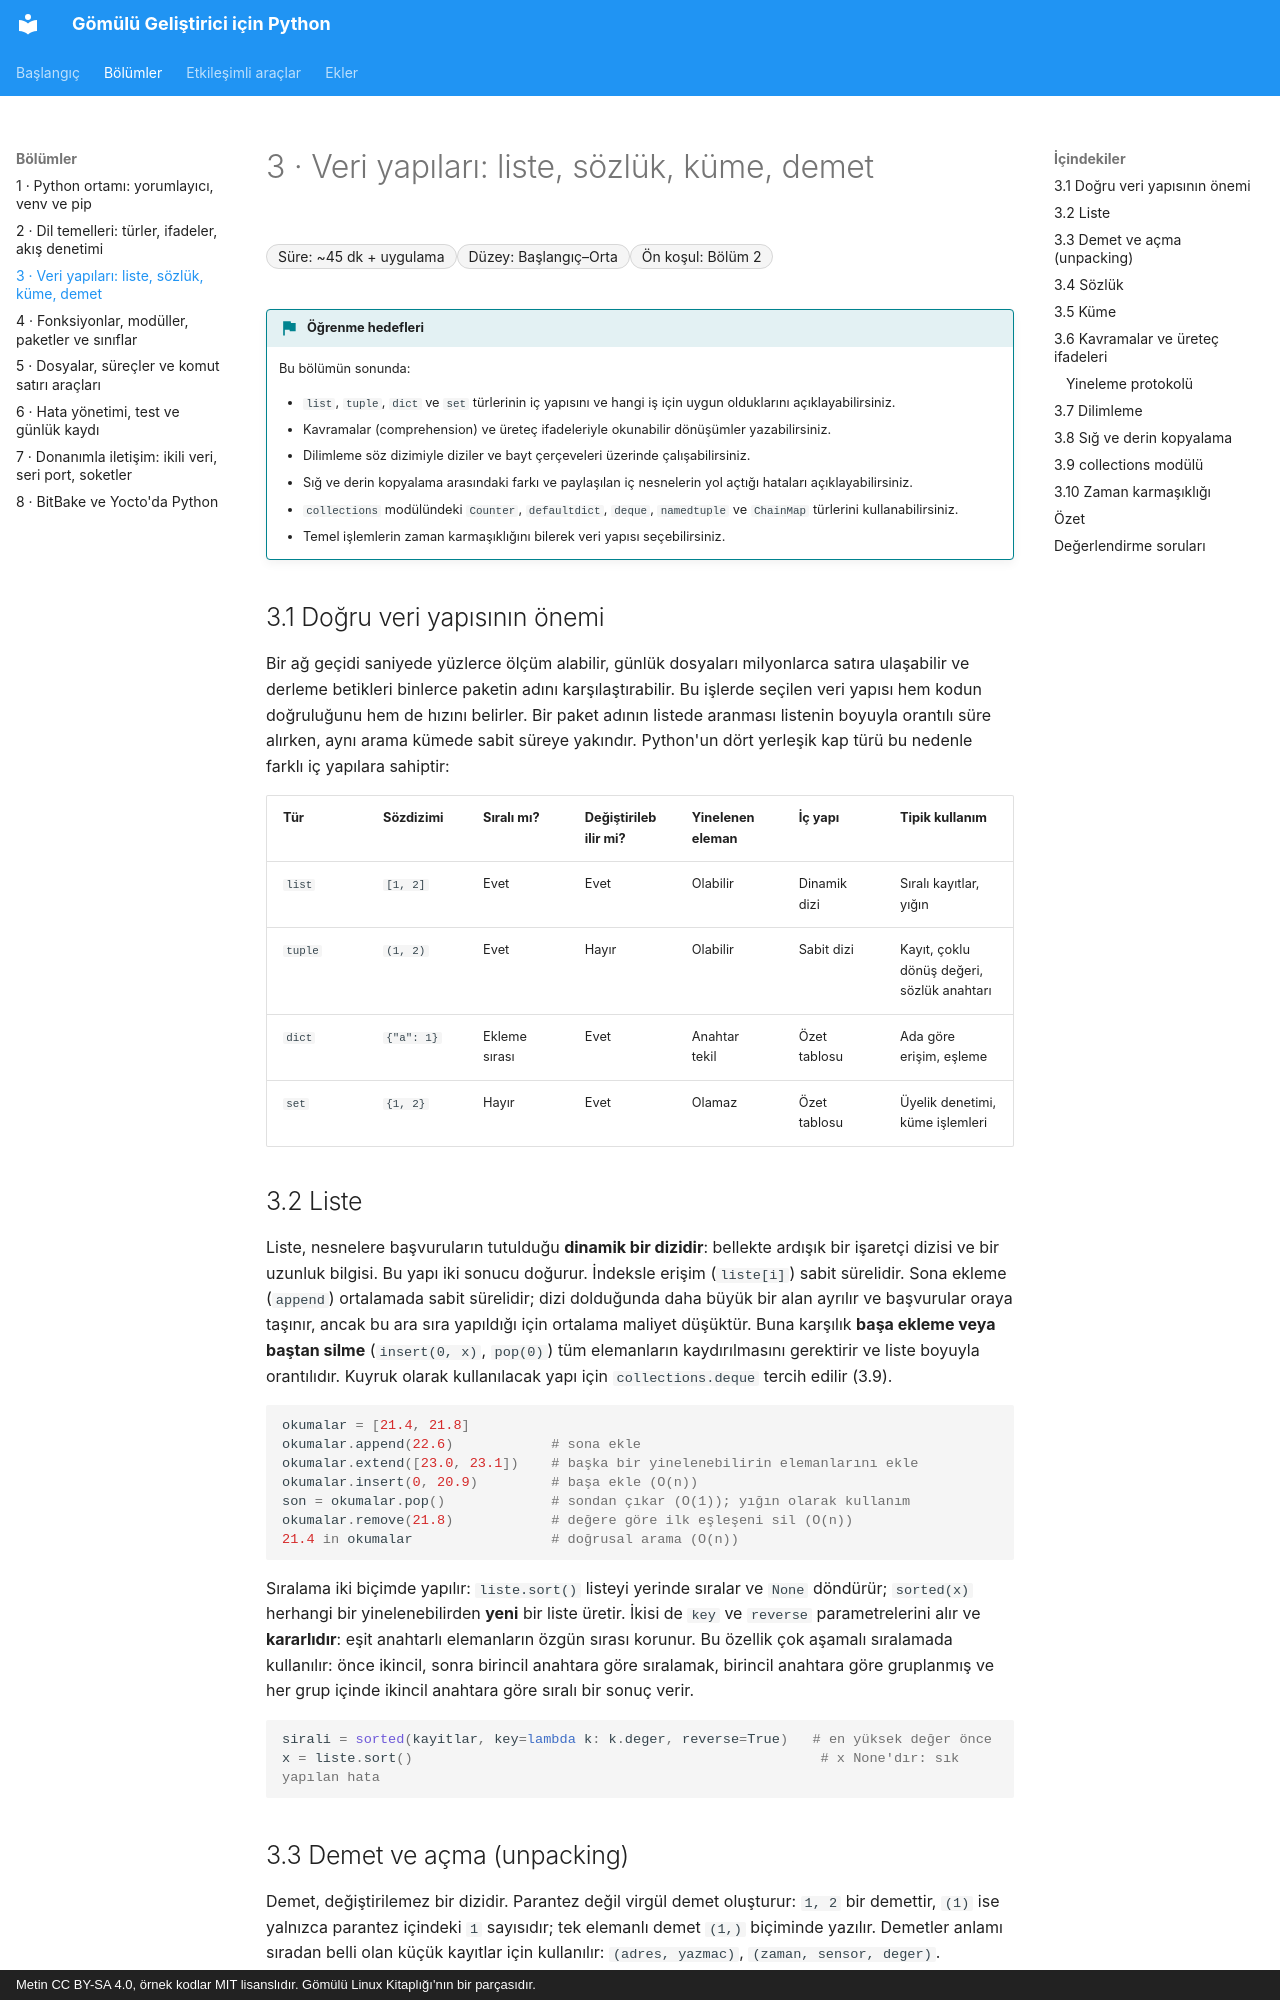

repository: mfguney/python-gomulu · page: bolumler/03-veri-yapilari.html · generator: mkdocs · copyright: Metin CC BY-SA 4.0, örnek kodlar MIT lisanslıdır. Gömülü Linux Kitaplığı'nın bir parçasıdır.

# 3 · Veri yapıları: liste, sözlük, küme, demet

<div class="kunye" markdown>
<span>Süre: ~45 dk + uygulama</span><span>Düzey: Başlangıç–Orta</span><span>Ön koşul: Bölüm 2</span>
</div>

!!! hedef "Öğrenme hedefleri"
    Bu bölümün sonunda:

    - `list`, `tuple`, `dict` ve `set` türlerinin iç yapısını ve hangi iş için uygun olduklarını açıklayabilirsiniz.
    - Kavramalar (comprehension) ve üreteç ifadeleriyle okunabilir dönüşümler yazabilirsiniz.
    - Dilimleme söz dizimiyle diziler ve bayt çerçeveleri üzerinde çalışabilirsiniz.
    - Sığ ve derin kopyalama arasındaki farkı ve paylaşılan iç nesnelerin yol açtığı hataları açıklayabilirsiniz.
    - `collections` modülündeki `Counter`, `defaultdict`, `deque`, `namedtuple` ve `ChainMap` türlerini kullanabilirsiniz.
    - Temel işlemlerin zaman karmaşıklığını bilerek veri yapısı seçebilirsiniz.

## 3.1 Doğru veri yapısının önemi

Bir ağ geçidi saniyede yüzlerce ölçüm alabilir, günlük dosyaları milyonlarca satıra ulaşabilir ve
derleme betikleri binlerce paketin adını karşılaştırabilir. Bu işlerde seçilen veri yapısı hem kodun
doğruluğunu hem de hızını belirler. Bir paket adının listede aranması listenin boyuyla orantılı süre
alırken, aynı arama kümede sabit süreye yakındır. Python'un dört yerleşik kap türü bu nedenle farklı
iç yapılara sahiptir:

| Tür | Sözdizimi | Sıralı mı? | Değiştirilebilir mi? | Yinelenen eleman | İç yapı | Tipik kullanım |
|---|---|---|---|---|---|---|
| `list` | `[1, 2]` | Evet | Evet | Olabilir | Dinamik dizi | Sıralı kayıtlar, yığın |
| `tuple` | `(1, 2)` | Evet | Hayır | Olabilir | Sabit dizi | Kayıt, çoklu dönüş değeri, sözlük anahtarı |
| `dict` | `{"a": 1}` | Ekleme sırası | Evet | Anahtar tekil | Özet tablosu | Ada göre erişim, eşleme |
| `set` | `{1, 2}` | Hayır | Evet | Olamaz | Özet tablosu | Üyelik denetimi, küme işlemleri |

## 3.2 Liste

Liste, nesnelere başvuruların tutulduğu **dinamik bir dizidir**: bellekte ardışık bir işaretçi dizisi ve
bir uzunluk bilgisi. Bu yapı iki sonucu doğurur. İndeksle erişim (`liste[i]`) sabit sürelidir. Sona
ekleme (`append`) ortalamada sabit sürelidir; dizi dolduğunda daha büyük bir alan ayrılır ve
başvurular oraya taşınır, ancak bu ara sıra yapıldığı için ortalama maliyet düşüktür. Buna karşılık
**başa ekleme veya baştan silme** (`insert(0, x)`, `pop(0)`) tüm elemanların kaydırılmasını gerektirir ve
liste boyuyla orantılıdır. Kuyruk olarak kullanılacak yapı için `collections.deque` tercih edilir (3.9).

```python
okumalar = [21.4, 21.8]
okumalar.append(22.6)            # sona ekle
okumalar.extend([23.0, 23.1])    # başka bir yinelenebilirin elemanlarını ekle
okumalar.insert(0, 20.9)         # başa ekle (O(n))
son = okumalar.pop()             # sondan çıkar (O(1)); yığın olarak kullanım
okumalar.remove(21.8)            # değere göre ilk eşleşeni sil (O(n))
21.4 in okumalar                 # doğrusal arama (O(n))
```

Sıralama iki biçimde yapılır: `liste.sort()` listeyi yerinde sıralar ve `None` döndürür; `sorted(x)`
herhangi bir yinelenebilirden **yeni** bir liste üretir. İkisi de `key` ve `reverse` parametrelerini
alır ve **kararlıdır**: eşit anahtarlı elemanların özgün sırası korunur. Bu özellik çok aşamalı
sıralamada kullanılır: önce ikincil, sonra birincil anahtara göre sıralamak, birincil anahtara göre
gruplanmış ve her grup içinde ikincil anahtara göre sıralı bir sonuç verir.

```python
sirali = sorted(kayitlar, key=lambda k: k.deger, reverse=True)   # en yüksek değer önce
x = liste.sort()                                                  # x None'dır: sık yapılan hata
```
